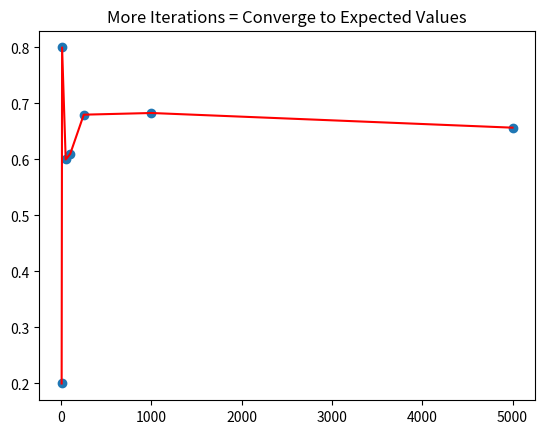

Python code for this plot:
#Simulating the Monty Hall Problem 
import random
import matplotlib.pyplot as plt

def monty_hall_simulator(simulation_iterations):
    wins_with_switch = 0
    wins_without_switch = 0

    for i in range(simulation_iterations):
        #Randomly choose the door with the prize
        prize_door = random.randint(1, 3)

        #Randomly choose the player's initial door selection
        player_choice = random.randint(1, 3)

        #Monty opens a door with a goat behind it
        #The door opened by Monty cannot be the prize door or the player's choice
        monty_options = [1, 2, 3]
        monty_options.remove(prize_door)
        if player_choice in monty_options:
            monty_options.remove(player_choice)
        monty_opens = random.choice(monty_options)

        #Player switches their choice
        remaining_doors = [1, 2, 3]
        remaining_doors.remove(player_choice)
        remaining_doors.remove(monty_opens)
        switched_choice = remaining_doors[0]

        #Check if the player wins with switch
        if switched_choice == prize_door:
            wins_with_switch += 1

        #Check if the player wins without switch
        if player_choice == prize_door:
            wins_without_switch += 1

    #Calculate probabilities
    switch_probability = wins_with_switch / simulation_iterations
    no_switch_probability = wins_without_switch / simulation_iterations

    #Print and/or return results 
    print(f"Simulations: {simulation_iterations}")
    print(f"Winning probability with switch: {switch_probability:.4f}")
    print(f"Winning probability without switch: {no_switch_probability:.4f}")

    return switch_probability, no_switch_probability


# Run the simulation with 10 iterations
p_win_switch, p_win_stay = monty_hall_simulator(10)
print(f"The probability of winning by switching is, given 10 iterations, is {p_win_switch}")


#Run the simulation with 10,000 iterations
p_win_switch, p_win_stay = monty_hall_simulator(100000)
print(f"The probability of winning by switching, given 10,000 iterations, is {p_win_switch}")


#LLN

#Run the simulation several times with different numbers of iterations and store the results in a list
iterations_list = [5, 10, 50, 100, 250, 1000, 5000]
results_list = []

for i in iterations_list:
    results_list.append(monty_hall_simulator(i))

print(results_list)


switch_results_list = []

for i in results_list:
    value = i[0]
    switch_results_list.append(value)

print(switch_results_list)


plt.scatter(iterations_list, switch_results_list)
plt.title('More Iterations = Converge to Expected Values')
plt.plot(iterations_list, switch_results_list, '-', color='red', label='Line')
plt.show()